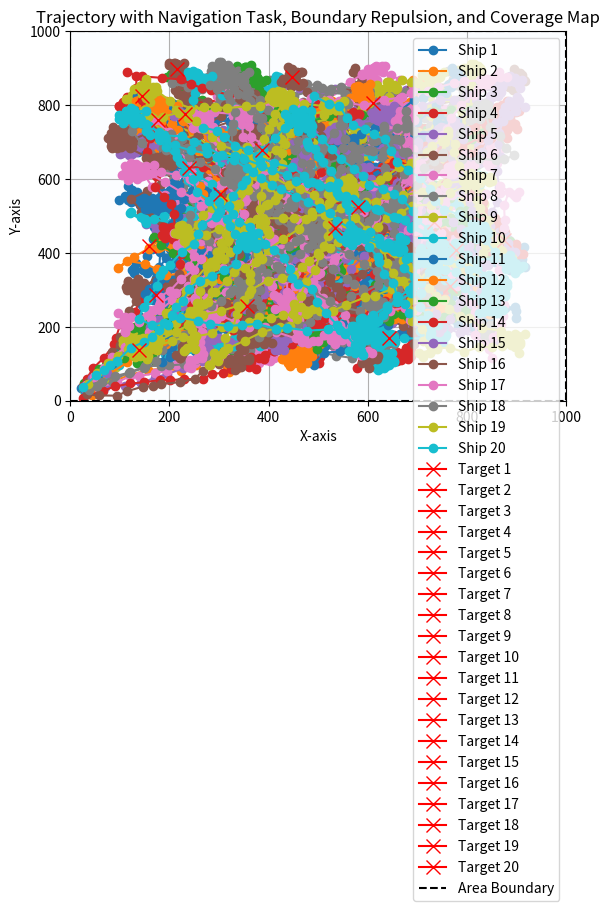

The matplotlib source for this figure:

import math
import numpy as np
import time
import matplotlib.pyplot as plt

class MovingPoint:
    def __init__(self, x=0, y=0):
        self.x = x
        self.y = y
        self.speed = 0
        self.angular_velocity = 0

    def update_position(self, time_interval):
        delta_x = self.speed * math.cos(math.radians(self.angular_velocity)) * time_interval
        delta_y = self.speed * math.sin(math.radians(self.angular_velocity)) * time_interval
        self.x += delta_x
        self.y += delta_y

    def set_speed(self, speed):
        self.speed = speed

    def get_speed(self):
        return self.speed

    def set_angular_velocity(self, angular_velocity):
        self.angular_velocity = angular_velocity

    def get_angular_velocity(self):
        return self.angular_velocity

def calculate_navigation_force(current_position, target_position):
    direction_vector = np.array([target_position[0] - current_position[0],
                                 target_position[1] - current_position[1]])
    normalized_direction = direction_vector / np.linalg.norm(direction_vector)
    navigation_force = normalized_direction * 5  # 例として力の大きさを5に設定
    return navigation_force

def calculate_boundary_repulsion(current_position, area_size, repulsion_distance=5):
    repulsion_force = np.zeros(2)

    # エリアの端に近づいた場合、斥力をかける
    if current_position[0] < repulsion_distance:
        repulsion_force[0] += 1 / (current_position[0] + 1e-5)
    elif current_position[0] > area_size - repulsion_distance:
        repulsion_force[0] -= 1 / (area_size - current_position[0] + 1e-5)

    if current_position[1] < repulsion_distance:
        repulsion_force[1] += 1 / (current_position[1] + 1e-5)
    elif current_position[1] > area_size - repulsion_distance:
        repulsion_force[1] -= 1 / (area_size - current_position[1] + 1e-5)

    return repulsion_force

def update_coverage_map(coverage_map, position, area_size, coverage_radius=3):
    x, y = position
    # 船が通過したエリアに印をつける
    for i in range(max(0, int(x - coverage_radius)), min(area_size, int(x + coverage_radius) + 1)):
        for j in range(max(0, int(y - coverage_radius)), min(area_size, int(y + coverage_radius) + 1)):
            coverage_map[j][i] = 1

def calculate_coverage_rate(coverage_map):
    total_areas = np.prod(coverage_map.shape)
    covered_areas = np.sum(coverage_map)
    coverage_rate = covered_areas / total_areas
    return coverage_rate

# 船の数を指定
num_ships = 20

# 船の初期位置をランダムに生成
initial_positions = np.random.rand(num_ships, 2) * 20  # 0から20の範囲でランダムな座標を生成
ships = [MovingPoint(x, y) for x, y in initial_positions]

# エリアのサイズを指定
area_size = 1000

# 目標地点を各船ごとにランダムに生成
target_positions = np.random.rand(num_ships, 2) * (area_size*0.8) + (area_size*0.1)  # エリアの64%以内にそれぞれの船の目標地点を生成

# 軌跡の座標を保存するリスト（各船ごとにリストを用意）
trajectory_x = [[] for _ in range(num_ships)]
trajectory_y = [[] for _ in range(num_ships)]

# 各船ごとに速度と角速度のリストを用意
velocities = [[] for _ in range(num_ships)]
angular_velocities = [[] for _ in range(num_ships)]

# カバレッジマップの初期化
coverage_map = np.zeros((area_size, area_size), dtype=int)

# 時間ごとに更新
for _ in range(600):  # 600回(計一時間)の更新サイクル
    for i in range(num_ships):
        # 航行タスクの力を計算
        navigation_force = calculate_navigation_force([ships[i].x, ships[i].y], target_positions[i])

        # エリアの端に対する斥力を計算
        boundary_repulsion = calculate_boundary_repulsion([ships[i].x, ships[i].y], area_size)

        # ランダムな力を計算
        random_force = np.random.uniform(-2, 2, size=2)  # 例として(-2, 2)の範囲でランダムな力を生成

        # 合力を計算
        total_force = navigation_force + random_force + boundary_repulsion

        # 船の速度と角速度を更新
        ships[i].set_speed(np.linalg.norm(total_force))
        ships[i].set_angular_velocity(np.degrees(np.arctan2(total_force[1], total_force[0])))

        # 船の位置を更新
        ships[i].update_position(6)  # 6秒ごとに更新

        # カバレッジマップを更新
        update_coverage_map(coverage_map, [ships[i].x, ships[i].y], area_size)

        # 目標地点に到達したら新しいランダムな目標地点を設定
        if np.linalg.norm([ships[i].x - target_positions[i, 0], ships[i].y - target_positions[i, 1]]) < 5:
            target_positions[i] = np.random.rand(2) * (area_size*0.8) + (area_size*0.1)

        # データを保存
        trajectory_x[i].append(ships[i].x)
        trajectory_y[i].append(ships[i].y)
        velocities[i].append(ships[i].speed)
        angular_velocities[i].append(ships[i].angular_velocity)

# カバレッジ率を計算
coverage_rate = calculate_coverage_rate(coverage_map)
print(f"Coverage Rate: {coverage_rate * 100:.2f}%")

# 軌跡をプロット
for i in range(num_ships):
    plt.plot(trajectory_x[i], trajectory_y[i], marker='o', label=f'Ship {i+1}')

# カバレッジマップをプロット
plt.imshow(coverage_map, cmap='Blues', extent=[0, area_size, 0, area_size], alpha=0.5, origin='lower', interpolation='nearest', aspect='auto')

# 目標地点をプロット
for i in range(num_ships):
    plt.plot(target_positions[i, 0], target_positions[i, 1], marker='x', markersize=10, color='red', label=f'Target {i+1}')

# エリアの境界を描画
plt.plot([0, area_size, area_size, 0, 0], [0, 0, area_size, area_size, 0], color='black', linestyle='--', label='Area Boundary')

plt.xlabel('X-axis')
plt.ylabel('Y-axis')
plt.title('Trajectory with Navigation Task, Boundary Repulsion, and Coverage Map')
plt.legend()
plt.grid(True)
plt.show()
